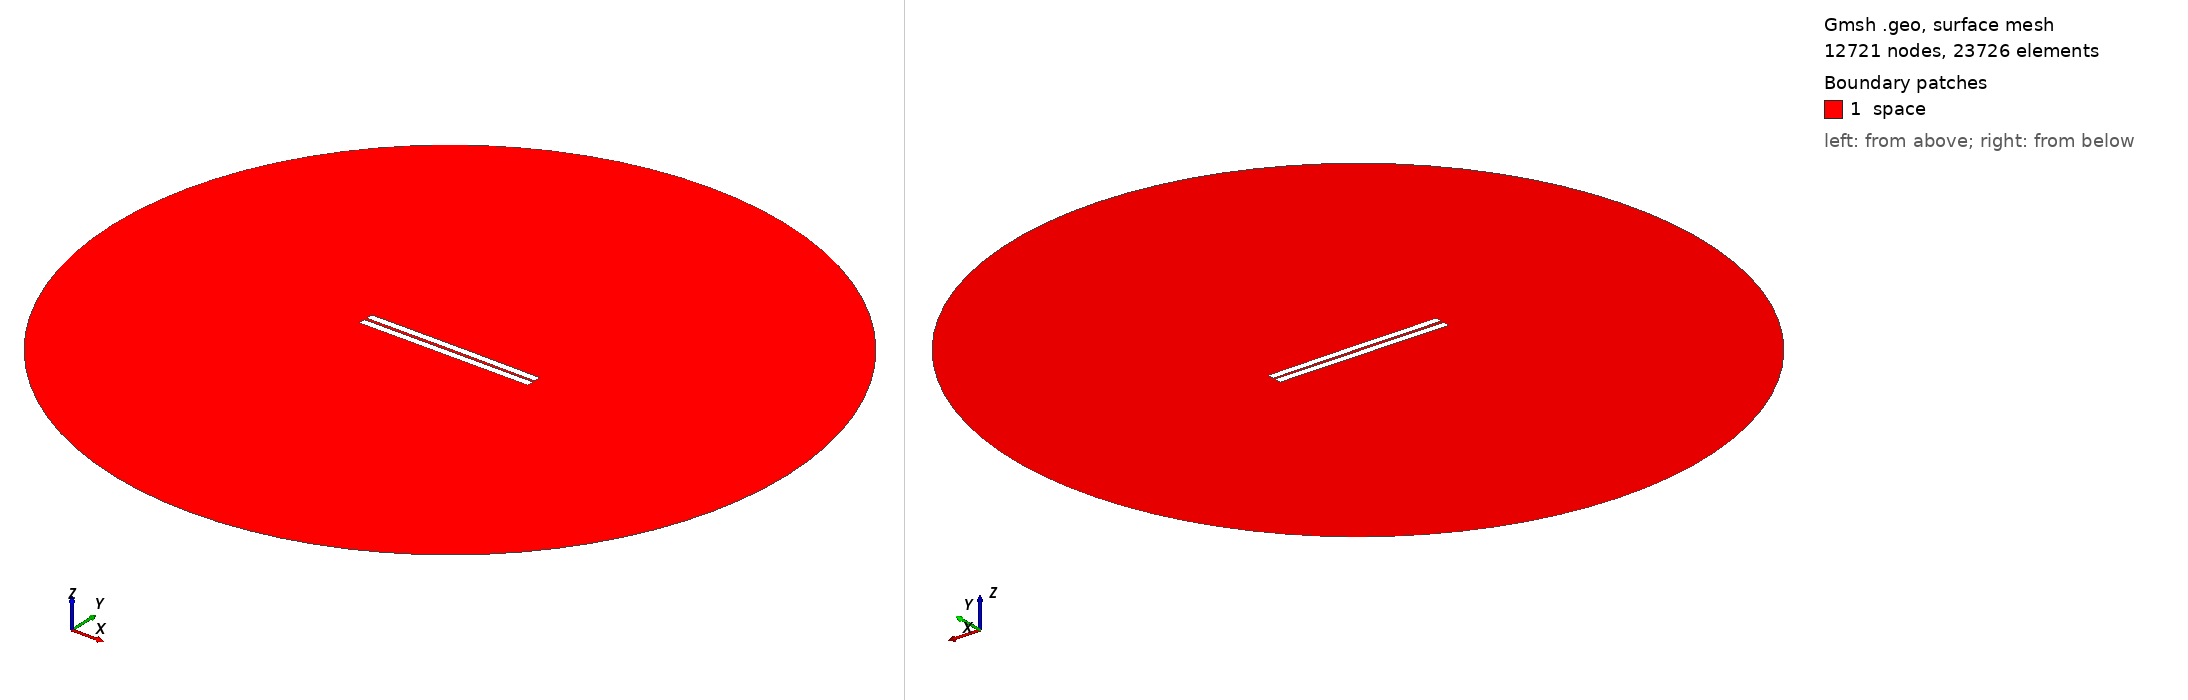

Gmsh geometry script, surface-meshed: 12721 nodes, 23726 surface elements. Boundary patches (legend numbers): 1 space. Left view from above one corner, right view from below the opposite corner. Legend entries are the model's physical surfaces. The drawing asked Gmsh for element sizes between 1% and 20% of the model's largest extent; the script's own settings can give other sizes.

=== 88.geo (drawn) ===
//---------------------------------------
// Geometry kernel
//---------------------------------------

SetFactory("OpenCASCADE");



//---------------------------------------
// Parameters of the geometry
//---------------------------------------

// Overetch of the upper plate
overetch = 0.0;

// Distance between the plates
distance = 1.5;

// Discretization over the x axis (for the deformation)
nx = 50; 

// Length of the plate
L = 100 - overetch; 

// Number of modes
n = 4; 

// 1st mode coefficient
coeff(1) = -0.15;
beta(1) = 0.596864 * 3.1415926535 / L;

// 2nd mode coefficient
coeff(2) = 0.07499999999999998;
beta(2) = 1.49418 * 3.1415926535 / L;

// 3rd mode coefficient
coeff(3) = 0.0;
beta(3) = 2.50025 * 3.1415926535 / L;

// 4th mode coefficient
coeff(4) = 0.0;
beta(4) = 3.49999 * 3.1415926535 / L;



//---------------------------------------
// Upper plate (deformed rectangle)
//---------------------------------------

// Coordiantes of the upper plate
xmin = -50;
xmax = 50 - overetch;

// Height of the upper plate
yheight = 4 - 2 * overetch;

// Indexes of the points
UpperID[] = {};
LowerID[] = {};
LeftID[] = {};
RightID[] = {};

// Point index
p = 1;

// Horizontal edges
For i In {1:nx}
    x = xmin + (i-1)*(xmax - xmin)/(nx-1);

    y_bottom = distance / 2 + overetch;
    For j In {1:n}
        C = (Cosh(beta(j)*L) + Cos(beta(j)*L)) / (Sinh(beta(j)*L) + Sin(beta(j)*L));
        y_bottom  = y_bottom + coeff(j) * (Cosh(beta(j)*(x+50)) - Cos(beta(j)*(x+50)) - C * (Sinh(beta(j)*(x+50)) - Sin(beta(j)*(x+50))));
    EndFor

    y_top = y_bottom + yheight;

    Point(p) = {x, y_top, 0, 1.0};
    UpperID[i] = p;
    p = p + 1;

    Point(p) = {x, y_bottom, 0, 1.0};
    LowerID[i] = p;
    p = p + 1;
EndFor

// Create point lists
UpperPts[] = {}; LowerPts[] = {};
For i In {1:nx}
  UpperPts[] += {UpperID[i]};
  LowerPts[] += {LowerID[i]};
EndFor

// Build splines
Spline(1) = {UpperPts[]};
Spline(2) = {LowerPts[]};
Line(3) = {LowerPts[nx-1], UpperPts[nx-1]};
Line(4) = {LowerPts[0], UpperPts[0]};

// Build the plane surface
Curve Loop(1) = {2, 3, -1, -4};
Plane Surface(1) = {1};



//---------------------------------------
// Lower plate (rectangle)
//---------------------------------------

// Vertices
Point(1001) = {-50, -1, 0, 1.0};
Point(1002) = { 50, -1, 0, 1.0};
Point(1003) = { 50,  -5, 0, 1.0};
Point(1004) = {-50,  -5, 0, 1.0};

// Edges
Line(5) = {1001, 1002};
Line(6) = {1002, 1003};
Line(7) = {1003, 1004};
Line(8) = {1004, 1001};

// Plane surface
Line Loop(2) = {5, 6, 7, 8};
Plane Surface(2) = {2}; 



//---------------------------------------
// Outer (fictious) boundary
//---------------------------------------

// Points
Point(1005) = {0, 0, 0};       // Center
Point(1006) = {200, 0, 0};     // Start point
Point(1007) = {0, 200, 0};     // 90 degrees
Point(1008) = {-200, 0, 0};    // 180 degrees
Point(1009) = {0, -200, 0};    // 270 degrees

// Circle arcs (each needs start, center, end)
Circle(9) = {1006, 1005, 1007};
Circle(10) = {1007, 1005, 1008};
Circle(11) = {1008, 1005, 1009};
Circle(12) = {1009, 1005, 1006};

// Plane surface for the entire domain
Curve Loop(3) = {9, 10, 11, 12};
Surface(3) = {3};

// Subtract the plates from the whole domain to obtain the actual domain where we want to solve the equations
BooleanDifference{ Surface{3}; Delete; }{ Surface{1}; Surface{2}; Delete; }




//---------------------------------------
// Transfinite Lines/Curves
//---------------------------------------

// Set the number of points on the boundaries
r = 7;

// Plates
Transfinite Curve {1, 2} = 50*r Using Progression 1;
Transfinite Curve {3, 4} = 2*r Using Progression 1;
Transfinite Line {5, 7} = 50*r Using Progression 1;
Transfinite Line {6, 8} = 2*r Using Progression 1;

// Outer boundary
Transfinite Line {9, 10, 11, 12} = 20 Using Progression 1;



//---------------------------------------
// Physical groups
//---------------------------------------                

// Physical curves (boundaries)
Physical Line("force_segment", 10) = {2};
Physical Line("upper_plate", 11) = {1, 3, 4};
Physical Line("lower_plate", 12) = {5, 6, 7, 8};
Physical Line("boundary", 20) = {9, 10, 11, 12};

// Physical Surfaces
Physical Surface("space", 30) = {3};



//---------------------------------------
// 6. Generate the Mesh
//---------------------------------------

// 2D mesh generation
Mesh 2;
